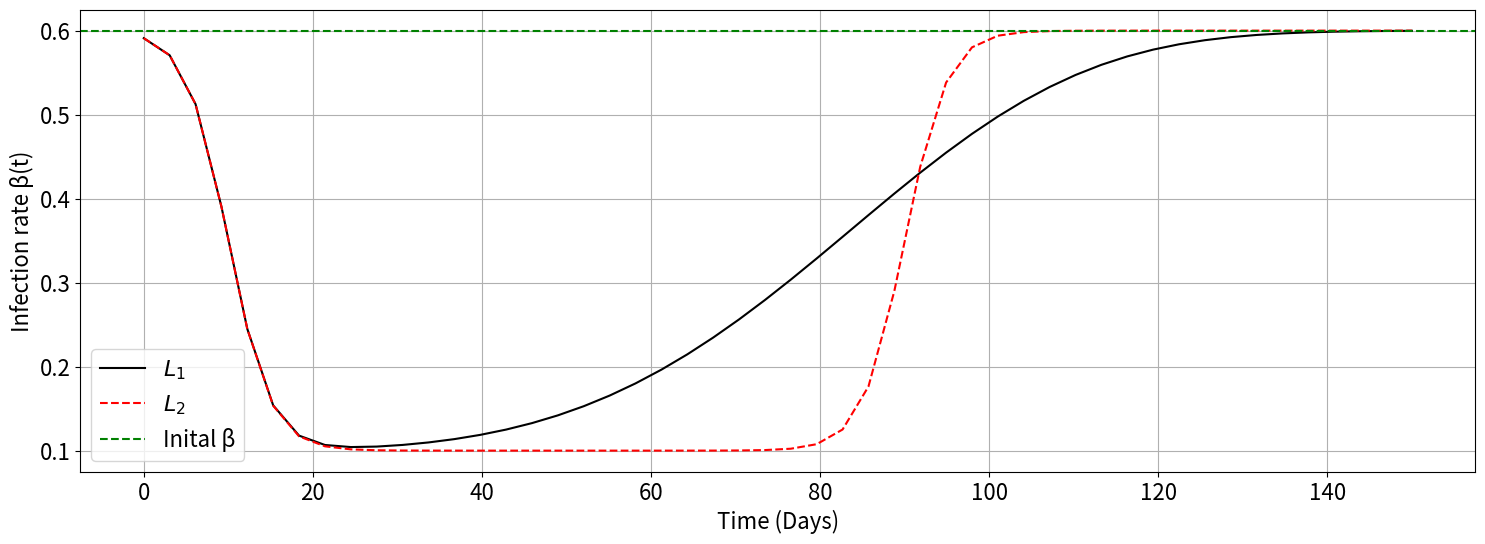

This chart was generated by the following Python code:
import numpy as np
import matplotlib.pyplot as plt

# Parameters
beta_0 = 0.1  # Initial infection rate (during lockdown)
beta = 0.6   # Pre-lockdown infection rate  
D = 0.2       # Controls the steepness of transition
t_l = 10      # Transition midpoint (weeks)
k = t_l + 80  # Weeks before people ignore lockdown (adjustable) needs to be greater than t_l

def beta_t_up(t, beta_0, beta, k):
    return beta_0 + (beta - beta_0) * (1 - np.exp(- (t / k) ** 4))

def beta_t_down(t, beta_0, beta, D, t_l):
    return ((beta - beta_0)/2) * (1 + np.tanh(D * (t_l - t))) + beta_0

def beta_t_full(t, beta_0, beta, D, t_l):
    return beta_0+((beta - beta_0)/2) * (1 + (np.tanh(D * (t_l - t)))) + (beta - beta_0)*(1 - np.exp(-(t / (k)) ** 4))

def beta_t_jump(t, beta_0, beta, D, t_l):
    return beta_0 + ((beta - beta_0)/2) * (1 + (np.tanh(D * (t_l - t)))) + ((beta - beta_0)/2) * (1 + (np.tanh(D * (t - k))))


t_values = np.linspace(0, 150, 50)  # Time in weeks
beta_values_full = beta_t_full(t_values, beta_0, beta, D, t_l)
beta_jump = beta_t_jump(t_values, beta_0, beta, D, t_l)
btu=beta_t_up(t_values, beta_0, beta, k)
btd=beta_t_down(t_values, beta_0, beta, D, t_l)

# Plot
plt.figure(figsize=(18, 6))
plt.rcParams.update({'font.size': 16})
plt.plot(t_values, beta_values_full, label=(r'$L_1$'), color='black', linestyle='-' )
plt.plot(t_values, beta_jump, label=(r'$L_2$'), color='red', linestyle='--')
plt.axhline(beta, linestyle='--', color='g', label='Inital β')
plt.xlabel('Time (Days)')
plt.ylabel('Infection rate β(t)')
plt.legend()
plt.grid()
plt.show()